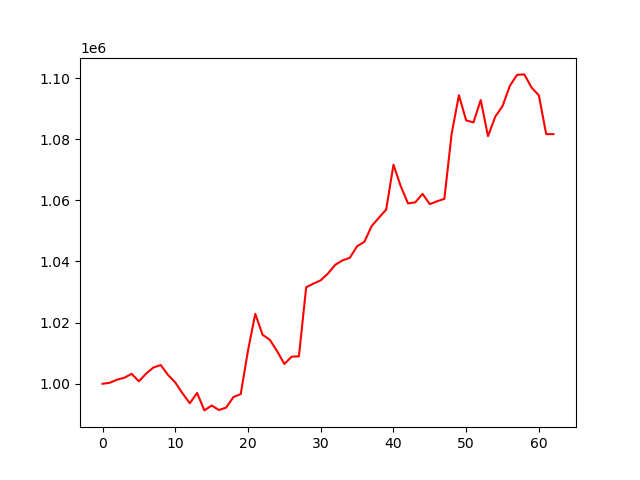

Data behind this chart, as committed beside it:
account_value, date, daily_return
1000000, 2023-10-05, 
1000338, 2023-10-06, 0.0003383
1001348, 2023-10-09, 0.00101
1001989, 2023-10-10, 0.0006395
1003246, 2023-10-11, 0.001255
1000806, 2023-10-12, -0.002431
1003340, 2023-10-13, 0.002531
1005332, 2023-10-16, 0.001985
1006128, 2023-10-17, 0.0007923
1002919, 2023-10-18, -0.00319
1000409, 2023-10-19, -0.002502
996863, 2023-10-20, -0.003545
993637, 2023-10-23, -0.003237
997010, 2023-10-24, 0.003395
991296, 2023-10-25, -0.005732
992902, 2023-10-26, 0.001621
991420, 2023-10-27, -0.001493
992229, 2023-10-30, 0.0008157
995658, 2023-10-31, 0.003456
996633, 2023-11-01, 0.0009792
1010858, 2023-11-02, 0.01427
1022876, 2023-11-03, 0.01189
1016044, 2023-11-06, -0.006679
1014378, 2023-11-07, -0.001639
1010685, 2023-11-08, -0.003641
1006462, 2023-11-09, -0.004179
1008882, 2023-11-10, 0.002404
1008968, 2023-11-13, 8.577814116472737e-05
1031582, 2023-11-14, 0.02241
1032761, 2023-11-15, 0.001143
1033839, 2023-11-16, 0.001045
1036070, 2023-11-17, 0.002158
1038918, 2023-11-20, 0.002749
1040375, 2023-11-21, 0.001402
1041206, 2023-11-22, 0.0007983
1044983, 2023-11-24, 0.003627
1046440, 2023-11-27, 0.001395
1051565, 2023-11-28, 0.004897
1054331, 2023-11-29, 0.00263
1056968, 2023-11-30, 0.002502
1071643, 2023-12-01, 0.01388
1064631, 2023-12-04, -0.006543
1059001, 2023-12-05, -0.005288
1059340, 2023-12-06, 0.00032
1062114, 2023-12-07, 0.002619
1058761, 2023-12-08, -0.003157
1059700, 2023-12-11, 0.0008868
1060482, 2023-12-12, 0.0007379
1081757, 2023-12-13, 0.02006
1094383, 2023-12-14, 0.01167
1086133, 2023-12-15, -0.007539
1085502, 2023-12-18, -0.0005811
1092801, 2023-12-19, 0.006724
1080967, 2023-12-20, -0.01083
1087376, 2023-12-21, 0.005929
1090824, 2023-12-22, 0.003171
1097443, 2023-12-26, 0.006068
1101052, 2023-12-27, 0.003288
1101193, 2023-12-28, 0.0001285
1096844, 2023-12-29, -0.00395
... 3 more rows
